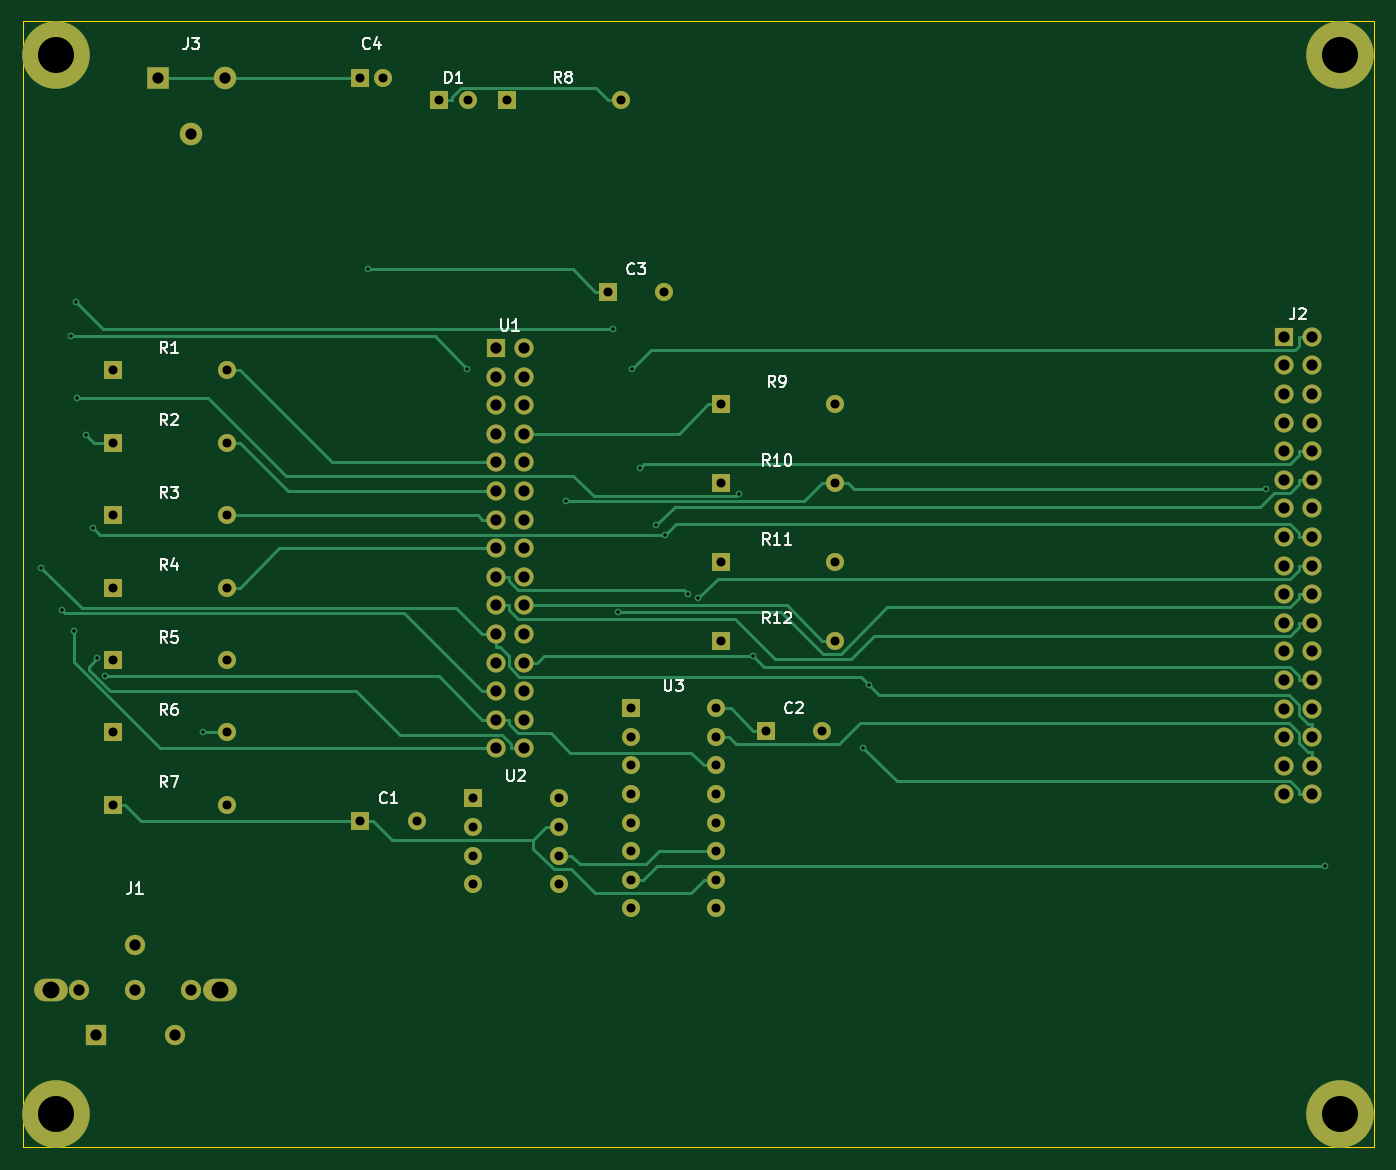
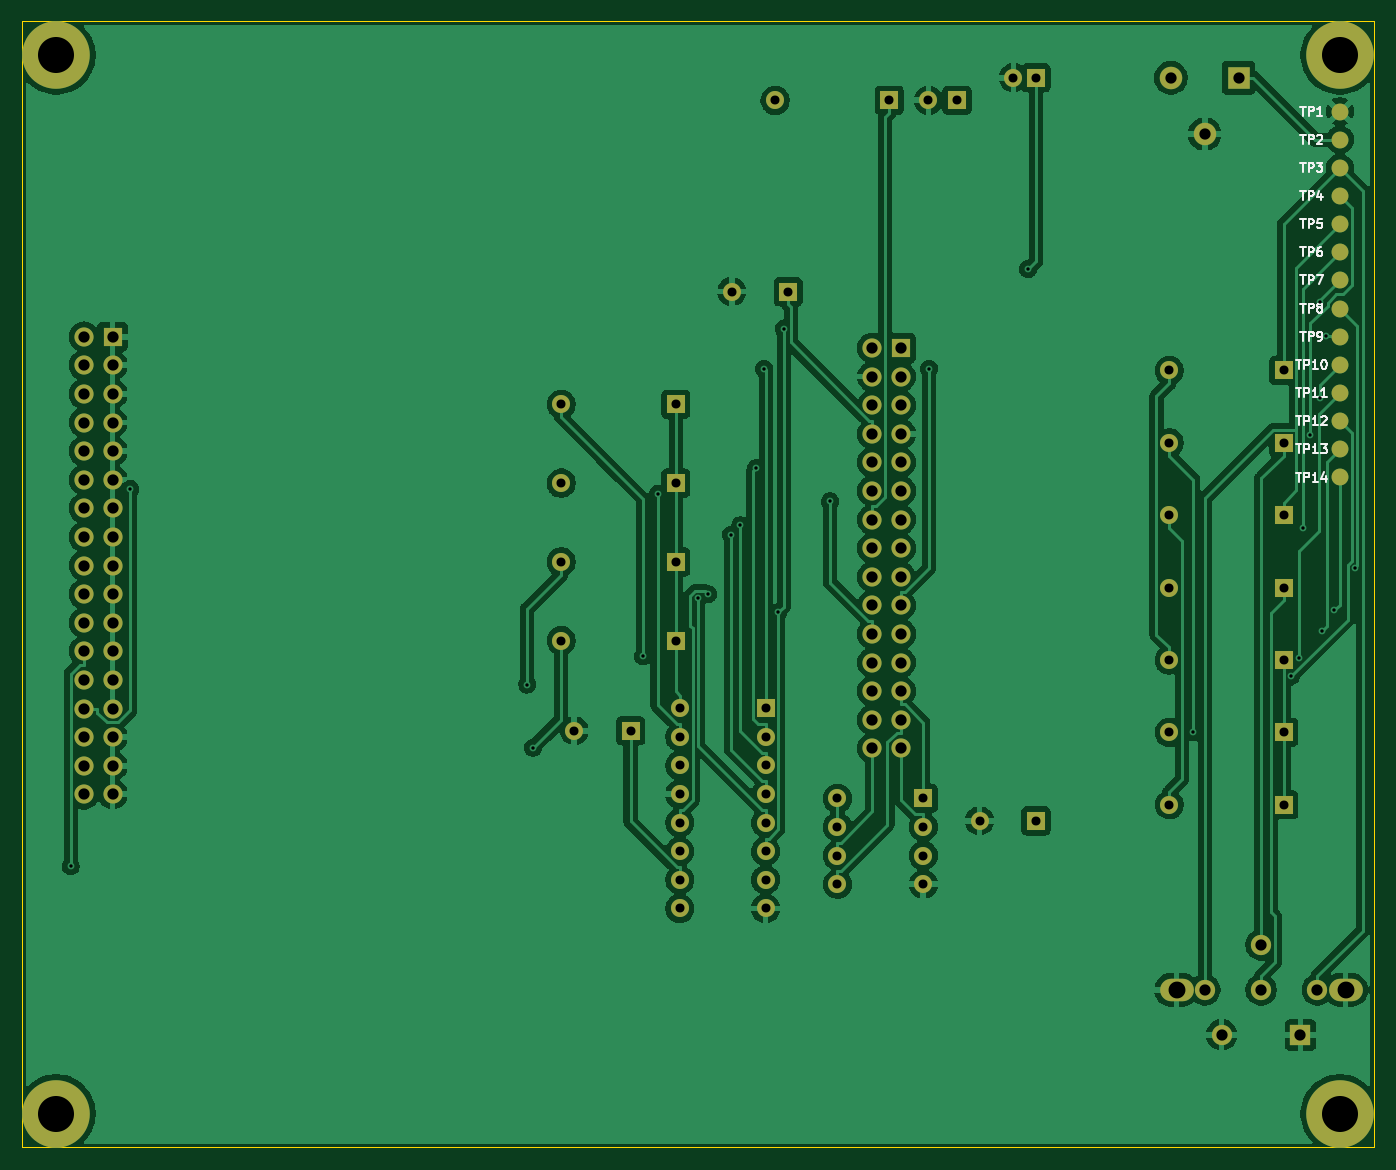
Circuit board: 8 layer files. Board 120.0 x 100.0 mm.
- bottom_copper: 64korppu-E-B_Cu.gbl (186389 bytes)
- bottom_mask: 64korppu-E-B_Mask.gbs (5638 bytes)
- bottom_silk: 64korppu-E-B_Silkscreen.gbo (19458 bytes)
- outline: 64korppu-E-Edge_Cuts.gm1 (613 bytes)
- top_copper: 64korppu-E-F_Cu.gtl (21033 bytes)
- top_mask: 64korppu-E-F_Mask.gts (4993 bytes)
- top_silk: 64korppu-E-F_Silkscreen.gto (26946 bytes)
- drill: 64korppu-E.drl (3125 bytes)

=== bottom_copper: 64korppu-E-B_Cu.gbl (186389 bytes, source omitted) ===
=== bottom_mask: 64korppu-E-B_Mask.gbs ===
%TF.GenerationSoftware,KiCad,Pcbnew,9.0.7*%
%TF.CreationDate,2026-03-10T00:11:23+02:00*%
%TF.ProjectId,64korppu-E,36346b6f-7270-4707-952d-452e6b696361,rev?*%
%TF.SameCoordinates,Original*%
%TF.FileFunction,Soldermask,Bot*%
%TF.FilePolarity,Negative*%
%FSLAX46Y46*%
G04 Gerber Fmt 4.6, Leading zero omitted, Abs format (unit mm)*
G04 Created by KiCad (PCBNEW 9.0.7) date 2026-03-10 00:11:23*
%MOMM*%
%LPD*%
G01*
G04 APERTURE LIST*
%ADD10R,2.000000X2.000000*%
%ADD11O,2.000000X2.000000*%
%ADD12R,1.600000X1.600000*%
%ADD13O,1.600000X1.600000*%
%ADD14R,1.800000X1.800000*%
%ADD15O,1.800000X1.800000*%
%ADD16O,3.000000X2.000000*%
%ADD17R,1.700000X1.700000*%
%ADD18O,1.700000X1.700000*%
%ADD19C,6.000000*%
%ADD20C,1.500000*%
G04 APERTURE END LIST*
D10*
%TO.C,J3*%
X112000000Y-105000000D03*
D11*
X118000000Y-105000000D03*
X115000000Y-110000000D03*
%TD*%
D12*
%TO.C,C4*%
X130000000Y-105000000D03*
D13*
X132000000Y-105000000D03*
%TD*%
D14*
%TO.C,J1*%
X106500000Y-190000000D03*
D15*
X113500000Y-190000000D03*
X105000000Y-186000000D03*
X110000000Y-182000000D03*
X115000000Y-186000000D03*
X110000000Y-186000000D03*
D16*
X102500000Y-186000000D03*
X117500000Y-186000000D03*
%TD*%
D12*
%TO.C,R1*%
X108000000Y-131000000D03*
D13*
X118160000Y-131000000D03*
%TD*%
D12*
%TO.C,R2*%
X108000000Y-137428600D03*
D13*
X118160000Y-137428600D03*
%TD*%
D12*
%TO.C,R3*%
X108000000Y-143857100D03*
D13*
X118160000Y-143857100D03*
%TD*%
D12*
%TO.C,R4*%
X108000000Y-150285700D03*
D13*
X118160000Y-150285700D03*
%TD*%
D12*
%TO.C,R5*%
X108000000Y-156714300D03*
D13*
X118160000Y-156714300D03*
%TD*%
D12*
%TO.C,R6*%
X108000000Y-163142900D03*
D13*
X118160000Y-163142900D03*
%TD*%
D12*
%TO.C,R7*%
X108000000Y-169571400D03*
D13*
X118160000Y-169571400D03*
%TD*%
D17*
%TO.C,U1*%
X142000000Y-129000000D03*
D18*
X144540000Y-129000000D03*
X142000000Y-131540000D03*
X144540000Y-131540000D03*
X142000000Y-134080000D03*
X144540000Y-134080000D03*
X142000000Y-136620000D03*
X144540000Y-136620000D03*
X142000000Y-139160000D03*
X144540000Y-139160000D03*
X142000000Y-141700000D03*
X144540000Y-141700000D03*
X142000000Y-144240000D03*
X144540000Y-144240000D03*
X142000000Y-146780000D03*
X144540000Y-146780000D03*
X142000000Y-149320000D03*
X144540000Y-149320000D03*
X142000000Y-151860000D03*
X144540000Y-151860000D03*
X142000000Y-154400000D03*
X144540000Y-154400000D03*
X142000000Y-156940000D03*
X144540000Y-156940000D03*
X142000000Y-159480000D03*
X144540000Y-159480000D03*
X142000000Y-162020000D03*
X144540000Y-162020000D03*
X142000000Y-164560000D03*
X144540000Y-164560000D03*
%TD*%
D12*
%TO.C,U2*%
X140000000Y-169000000D03*
D13*
X140000000Y-171540000D03*
X140000000Y-174080000D03*
X140000000Y-176620000D03*
X147620000Y-176620000D03*
X147620000Y-174080000D03*
X147620000Y-171540000D03*
X147620000Y-169000000D03*
%TD*%
D12*
%TO.C,U3*%
X154000000Y-161000000D03*
D13*
X154000000Y-163540000D03*
X154000000Y-166080000D03*
X154000000Y-168620000D03*
X154000000Y-171160000D03*
X154000000Y-173700000D03*
X154000000Y-176240000D03*
X154000000Y-178780000D03*
X161620000Y-178780000D03*
X161620000Y-176240000D03*
X161620000Y-173700000D03*
X161620000Y-171160000D03*
X161620000Y-168620000D03*
X161620000Y-166080000D03*
X161620000Y-163540000D03*
X161620000Y-161000000D03*
%TD*%
D17*
%TO.C,J2*%
X212000000Y-128000000D03*
D18*
X214540000Y-128000000D03*
X212000000Y-130540000D03*
X214540000Y-130540000D03*
X212000000Y-133080000D03*
X214540000Y-133080000D03*
X212000000Y-135620000D03*
X214540000Y-135620000D03*
X212000000Y-138160000D03*
X214540000Y-138160000D03*
X212000000Y-140700000D03*
X214540000Y-140700000D03*
X212000000Y-143240000D03*
X214540000Y-143240000D03*
X212000000Y-145780000D03*
X214540000Y-145780000D03*
X212000000Y-148320000D03*
X214540000Y-148320000D03*
X212000000Y-150860000D03*
X214540000Y-150860000D03*
X212000000Y-153400000D03*
X214540000Y-153400000D03*
X212000000Y-155940000D03*
X214540000Y-155940000D03*
X212000000Y-158480000D03*
X214540000Y-158480000D03*
X212000000Y-161020000D03*
X214540000Y-161020000D03*
X212000000Y-163560000D03*
X214540000Y-163560000D03*
X212000000Y-166100000D03*
X214540000Y-166100000D03*
X212000000Y-168640000D03*
X214540000Y-168640000D03*
%TD*%
D12*
%TO.C,R8*%
X143000000Y-107000000D03*
D13*
X153160000Y-107000000D03*
%TD*%
D12*
%TO.C,D1*%
X137000000Y-107000000D03*
D13*
X139540000Y-107000000D03*
%TD*%
D12*
%TO.C,R9*%
X162000000Y-134000000D03*
D13*
X172160000Y-134000000D03*
%TD*%
D12*
%TO.C,R10*%
X162000000Y-141000000D03*
D13*
X172160000Y-141000000D03*
%TD*%
D12*
%TO.C,R11*%
X162000000Y-148000000D03*
D13*
X172160000Y-148000000D03*
%TD*%
D12*
%TO.C,R12*%
X162000000Y-155000000D03*
D13*
X172160000Y-155000000D03*
%TD*%
D12*
%TO.C,C1*%
X130000000Y-171000000D03*
D13*
X135000000Y-171000000D03*
%TD*%
D12*
%TO.C,C2*%
X166000000Y-163000000D03*
D13*
X171000000Y-163000000D03*
%TD*%
D12*
%TO.C,C3*%
X152000000Y-124000000D03*
D13*
X157000000Y-124000000D03*
%TD*%
D19*
%TO.C,H1*%
X103000000Y-103000000D03*
%TD*%
%TO.C,H2*%
X217000000Y-103000000D03*
%TD*%
%TO.C,H3*%
X103000000Y-197000000D03*
%TD*%
%TO.C,H4*%
X217000000Y-197000000D03*
%TD*%
D20*
%TO.C,TP7*%
X103000000Y-123000000D03*
%TD*%
%TO.C,TP13*%
X103000000Y-138000000D03*
%TD*%
%TO.C,TP3*%
X103000000Y-113000000D03*
%TD*%
%TO.C,TP5*%
X103000000Y-118000000D03*
%TD*%
%TO.C,TP10*%
X103000000Y-130500000D03*
%TD*%
%TO.C,TP6*%
X103000000Y-120500000D03*
%TD*%
%TO.C,TP4*%
X103000000Y-115500000D03*
%TD*%
%TO.C,TP12*%
X103000000Y-135500000D03*
%TD*%
%TO.C,TP9*%
X103000000Y-128000000D03*
%TD*%
%TO.C,TP8*%
X103000000Y-125500000D03*
%TD*%
%TO.C,TP14*%
X103000000Y-140500000D03*
%TD*%
%TO.C,TP1*%
X103000000Y-108000000D03*
%TD*%
%TO.C,TP11*%
X103000000Y-133000000D03*
%TD*%
%TO.C,TP2*%
X103000000Y-110500000D03*
%TD*%
M02*

=== bottom_silk: 64korppu-E-B_Silkscreen.gbo (19458 bytes, source omitted) ===
=== outline: 64korppu-E-Edge_Cuts.gm1 ===
%TF.GenerationSoftware,KiCad,Pcbnew,9.0.7*%
%TF.CreationDate,2026-03-10T00:11:23+02:00*%
%TF.ProjectId,64korppu-E,36346b6f-7270-4707-952d-452e6b696361,rev?*%
%TF.SameCoordinates,Original*%
%TF.FileFunction,Profile,NP*%
%FSLAX46Y46*%
G04 Gerber Fmt 4.6, Leading zero omitted, Abs format (unit mm)*
G04 Created by KiCad (PCBNEW 9.0.7) date 2026-03-10 00:11:23*
%MOMM*%
%LPD*%
G01*
G04 APERTURE LIST*
%TA.AperFunction,Profile*%
%ADD10C,0.050000*%
%TD*%
G04 APERTURE END LIST*
D10*
X100000000Y-100000000D02*
X220000000Y-100000000D01*
X220000000Y-200000000D01*
X100000000Y-200000000D01*
X100000000Y-100000000D01*
M02*

=== top_copper: 64korppu-E-F_Cu.gtl (21033 bytes, source omitted) ===
=== top_mask: 64korppu-E-F_Mask.gts ===
%TF.GenerationSoftware,KiCad,Pcbnew,9.0.7*%
%TF.CreationDate,2026-03-10T00:11:23+02:00*%
%TF.ProjectId,64korppu-E,36346b6f-7270-4707-952d-452e6b696361,rev?*%
%TF.SameCoordinates,Original*%
%TF.FileFunction,Soldermask,Top*%
%TF.FilePolarity,Negative*%
%FSLAX46Y46*%
G04 Gerber Fmt 4.6, Leading zero omitted, Abs format (unit mm)*
G04 Created by KiCad (PCBNEW 9.0.7) date 2026-03-10 00:11:23*
%MOMM*%
%LPD*%
G01*
G04 APERTURE LIST*
%ADD10R,2.000000X2.000000*%
%ADD11O,2.000000X2.000000*%
%ADD12R,1.600000X1.600000*%
%ADD13O,1.600000X1.600000*%
%ADD14R,1.800000X1.800000*%
%ADD15O,1.800000X1.800000*%
%ADD16O,3.000000X2.000000*%
%ADD17R,1.700000X1.700000*%
%ADD18O,1.700000X1.700000*%
%ADD19C,6.000000*%
G04 APERTURE END LIST*
D10*
%TO.C,J3*%
X112000000Y-105000000D03*
D11*
X118000000Y-105000000D03*
X115000000Y-110000000D03*
%TD*%
D12*
%TO.C,C4*%
X130000000Y-105000000D03*
D13*
X132000000Y-105000000D03*
%TD*%
D14*
%TO.C,J1*%
X106500000Y-190000000D03*
D15*
X113500000Y-190000000D03*
X105000000Y-186000000D03*
X110000000Y-182000000D03*
X115000000Y-186000000D03*
X110000000Y-186000000D03*
D16*
X102500000Y-186000000D03*
X117500000Y-186000000D03*
%TD*%
D12*
%TO.C,R1*%
X108000000Y-131000000D03*
D13*
X118160000Y-131000000D03*
%TD*%
D12*
%TO.C,R2*%
X108000000Y-137428600D03*
D13*
X118160000Y-137428600D03*
%TD*%
D12*
%TO.C,R3*%
X108000000Y-143857100D03*
D13*
X118160000Y-143857100D03*
%TD*%
D12*
%TO.C,R4*%
X108000000Y-150285700D03*
D13*
X118160000Y-150285700D03*
%TD*%
D12*
%TO.C,R5*%
X108000000Y-156714300D03*
D13*
X118160000Y-156714300D03*
%TD*%
D12*
%TO.C,R6*%
X108000000Y-163142900D03*
D13*
X118160000Y-163142900D03*
%TD*%
D12*
%TO.C,R7*%
X108000000Y-169571400D03*
D13*
X118160000Y-169571400D03*
%TD*%
D17*
%TO.C,U1*%
X142000000Y-129000000D03*
D18*
X144540000Y-129000000D03*
X142000000Y-131540000D03*
X144540000Y-131540000D03*
X142000000Y-134080000D03*
X144540000Y-134080000D03*
X142000000Y-136620000D03*
X144540000Y-136620000D03*
X142000000Y-139160000D03*
X144540000Y-139160000D03*
X142000000Y-141700000D03*
X144540000Y-141700000D03*
X142000000Y-144240000D03*
X144540000Y-144240000D03*
X142000000Y-146780000D03*
X144540000Y-146780000D03*
X142000000Y-149320000D03*
X144540000Y-149320000D03*
X142000000Y-151860000D03*
X144540000Y-151860000D03*
X142000000Y-154400000D03*
X144540000Y-154400000D03*
X142000000Y-156940000D03*
X144540000Y-156940000D03*
X142000000Y-159480000D03*
X144540000Y-159480000D03*
X142000000Y-162020000D03*
X144540000Y-162020000D03*
X142000000Y-164560000D03*
X144540000Y-164560000D03*
%TD*%
D12*
%TO.C,U2*%
X140000000Y-169000000D03*
D13*
X140000000Y-171540000D03*
X140000000Y-174080000D03*
X140000000Y-176620000D03*
X147620000Y-176620000D03*
X147620000Y-174080000D03*
X147620000Y-171540000D03*
X147620000Y-169000000D03*
%TD*%
D12*
%TO.C,U3*%
X154000000Y-161000000D03*
D13*
X154000000Y-163540000D03*
X154000000Y-166080000D03*
X154000000Y-168620000D03*
X154000000Y-171160000D03*
X154000000Y-173700000D03*
X154000000Y-176240000D03*
X154000000Y-178780000D03*
X161620000Y-178780000D03*
X161620000Y-176240000D03*
X161620000Y-173700000D03*
X161620000Y-171160000D03*
X161620000Y-168620000D03*
X161620000Y-166080000D03*
X161620000Y-163540000D03*
X161620000Y-161000000D03*
%TD*%
D17*
%TO.C,J2*%
X212000000Y-128000000D03*
D18*
X214540000Y-128000000D03*
X212000000Y-130540000D03*
X214540000Y-130540000D03*
X212000000Y-133080000D03*
X214540000Y-133080000D03*
X212000000Y-135620000D03*
X214540000Y-135620000D03*
X212000000Y-138160000D03*
X214540000Y-138160000D03*
X212000000Y-140700000D03*
X214540000Y-140700000D03*
X212000000Y-143240000D03*
X214540000Y-143240000D03*
X212000000Y-145780000D03*
X214540000Y-145780000D03*
X212000000Y-148320000D03*
X214540000Y-148320000D03*
X212000000Y-150860000D03*
X214540000Y-150860000D03*
X212000000Y-153400000D03*
X214540000Y-153400000D03*
X212000000Y-155940000D03*
X214540000Y-155940000D03*
X212000000Y-158480000D03*
X214540000Y-158480000D03*
X212000000Y-161020000D03*
X214540000Y-161020000D03*
X212000000Y-163560000D03*
X214540000Y-163560000D03*
X212000000Y-166100000D03*
X214540000Y-166100000D03*
X212000000Y-168640000D03*
X214540000Y-168640000D03*
%TD*%
D12*
%TO.C,R8*%
X143000000Y-107000000D03*
D13*
X153160000Y-107000000D03*
%TD*%
D12*
%TO.C,D1*%
X137000000Y-107000000D03*
D13*
X139540000Y-107000000D03*
%TD*%
D12*
%TO.C,R9*%
X162000000Y-134000000D03*
D13*
X172160000Y-134000000D03*
%TD*%
D12*
%TO.C,R10*%
X162000000Y-141000000D03*
D13*
X172160000Y-141000000D03*
%TD*%
D12*
%TO.C,R11*%
X162000000Y-148000000D03*
D13*
X172160000Y-148000000D03*
%TD*%
D12*
%TO.C,R12*%
X162000000Y-155000000D03*
D13*
X172160000Y-155000000D03*
%TD*%
D12*
%TO.C,C1*%
X130000000Y-171000000D03*
D13*
X135000000Y-171000000D03*
%TD*%
D12*
%TO.C,C2*%
X166000000Y-163000000D03*
D13*
X171000000Y-163000000D03*
%TD*%
D12*
%TO.C,C3*%
X152000000Y-124000000D03*
D13*
X157000000Y-124000000D03*
%TD*%
D19*
%TO.C,H1*%
X103000000Y-103000000D03*
%TD*%
%TO.C,H2*%
X217000000Y-103000000D03*
%TD*%
%TO.C,H3*%
X103000000Y-197000000D03*
%TD*%
%TO.C,H4*%
X217000000Y-197000000D03*
%TD*%
M02*

=== top_silk: 64korppu-E-F_Silkscreen.gto (26946 bytes, source omitted) ===
=== drill: 64korppu-E.drl ===
M48
; DRILL file {KiCad 9.0.7} date 2026-03-10T00:11:24+0200
; FORMAT={-:-/ absolute / metric / decimal}
; #@! TF.CreationDate,2026-03-10T00:11:24+02:00
; #@! TF.GenerationSoftware,Kicad,Pcbnew,9.0.7
; #@! TF.FileFunction,MixedPlating,1,2
FMAT,2
METRIC
; #@! TA.AperFunction,Plated,PTH,ViaDrill
T1C0.300
; #@! TA.AperFunction,Plated,PTH,ComponentDrill
T2C0.800
; #@! TA.AperFunction,Plated,PTH,ComponentDrill
T3C1.000
; #@! TA.AperFunction,Plated,PTH,ComponentDrill
T4C1.500
; #@! TA.AperFunction,Plated,PTH,ComponentDrill
T5C3.200
%
G90
G05
T1
X101.675Y-148.526
X103.481Y-152.294
X104.257Y-127.95
X104.582Y-154.135
X104.757Y-124.949
X104.79Y-133.401
X105.651Y-136.737
X106.278Y-144.953
X106.626Y-156.56
X107.357Y-158.177
X116.017Y-163.111
X130.684Y-122.002
X139.479Y-130.843
X148.275Y-142.631
X152.399Y-127.291
X152.868Y-152.448
X154.138Y-130.843
X154.865Y-139.684
X156.254Y-144.758
X157.072Y-145.58
X159.119Y-150.867
X160.002Y-151.227
X163.6Y-141.962
X164.894Y-156.389
X174.661Y-164.507
X175.172Y-158.891
X210.424Y-141.528
X215.706Y-175.05
T2
X108.0Y-131.0
X108.0Y-137.429
X108.0Y-143.857
X108.0Y-150.286
X108.0Y-156.714
X108.0Y-163.143
X108.0Y-169.571
X118.16Y-131.0
X118.16Y-137.429
X118.16Y-143.857
X118.16Y-150.286
X118.16Y-156.714
X118.16Y-163.143
X118.16Y-169.571
X130.0Y-105.0
X130.0Y-171.0
X132.0Y-105.0
X135.0Y-171.0
X137.0Y-107.0
X139.54Y-107.0
X140.0Y-169.0
X140.0Y-171.54
X140.0Y-174.08
X140.0Y-176.62
X143.0Y-107.0
X147.62Y-169.0
X147.62Y-171.54
X147.62Y-174.08
X147.62Y-176.62
X152.0Y-124.0
X153.16Y-107.0
X154.0Y-161.0
X154.0Y-163.54
X154.0Y-166.08
X154.0Y-168.62
X154.0Y-171.16
X154.0Y-173.7
X154.0Y-176.24
X154.0Y-178.78
X157.0Y-124.0
X161.62Y-161.0
X161.62Y-163.54
X161.62Y-166.08
X161.62Y-168.62
X161.62Y-171.16
X161.62Y-173.7
X161.62Y-176.24
X161.62Y-178.78
X162.0Y-134.0
X162.0Y-141.0
X162.0Y-148.0
X162.0Y-155.0
X166.0Y-163.0
X171.0Y-163.0
X172.16Y-134.0
X172.16Y-141.0
X172.16Y-148.0
X172.16Y-155.0
T3
X105.0Y-186.0
X106.5Y-190.0
X110.0Y-182.0
X110.0Y-186.0
X112.0Y-105.0
X113.5Y-190.0
X115.0Y-110.0
X115.0Y-186.0
X118.0Y-105.0
X142.0Y-129.0
X142.0Y-131.54
X142.0Y-134.08
X142.0Y-136.62
X142.0Y-139.16
X142.0Y-141.7
X142.0Y-144.24
X142.0Y-146.78
X142.0Y-149.32
X142.0Y-151.86
X142.0Y-154.4
X142.0Y-156.94
X142.0Y-159.48
X142.0Y-162.02
X142.0Y-164.56
X144.54Y-129.0
X144.54Y-131.54
X144.54Y-134.08
X144.54Y-136.62
X144.54Y-139.16
X144.54Y-141.7
X144.54Y-144.24
X144.54Y-146.78
X144.54Y-149.32
X144.54Y-151.86
X144.54Y-154.4
X144.54Y-156.94
X144.54Y-159.48
X144.54Y-162.02
X144.54Y-164.56
X212.0Y-128.0
X212.0Y-130.54
X212.0Y-133.08
X212.0Y-135.62
X212.0Y-138.16
X212.0Y-140.7
X212.0Y-143.24
X212.0Y-145.78
X212.0Y-148.32
X212.0Y-150.86
X212.0Y-153.4
X212.0Y-155.94
X212.0Y-158.48
X212.0Y-161.02
X212.0Y-163.56
X212.0Y-166.1
X212.0Y-168.64
X214.54Y-128.0
X214.54Y-130.54
X214.54Y-133.08
X214.54Y-135.62
X214.54Y-138.16
X214.54Y-140.7
X214.54Y-143.24
X214.54Y-145.78
X214.54Y-148.32
X214.54Y-150.86
X214.54Y-153.4
X214.54Y-155.94
X214.54Y-158.48
X214.54Y-161.02
X214.54Y-163.56
X214.54Y-166.1
X214.54Y-168.64
T4
X102.5Y-186.0
X117.5Y-186.0
T5
X103.0Y-103.0
X103.0Y-197.0
X217.0Y-103.0
X217.0Y-197.0
M30
